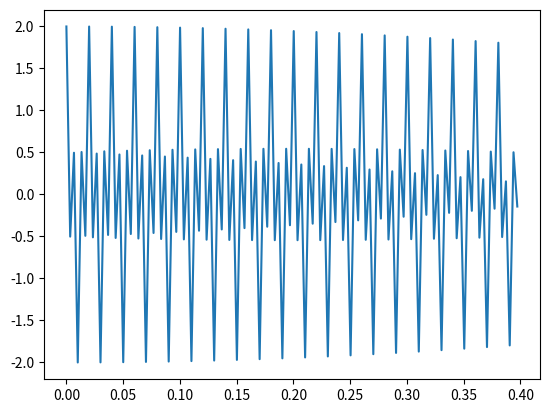
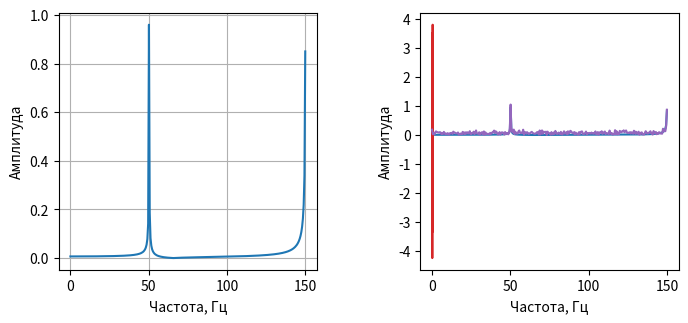

Here is the Python script that generated these plots, in order:
from math import cos
import time
import scipy
import numpy as np
import matplotlib.pyplot as plt
import scipy.fft

def DFT_slow(x):
    """Compute the discrete Fourier Transform of the 1D array x"""
    x = np.asarray(x, dtype=float)
    N = x.shape[0]
    n = np.arange(N)
    k = n.reshape((N, 1))
    M = np.exp(-2j * np.pi * k * n / N)
    return np.dot(M, x)

def task_1():
    N = 600
    fmax = 300
    T = 1.0/fmax
    f1 = 50
    f2 = 150

    x = np.linspace(0, N*T, N)
    y = np.cos(f1*2*np.pi*x) + np.cos(f2*2*np.pi*x)

    plt.plot(x[:N//5], y[:N//5])
    plt.show()

    """Задание А"""
    xf = np.linspace(0.0, fmax/2, N//2)
    time_start = time.time()
    yf = DFT_slow(y)
    time1 = time1 = time.time()
    yff = scipy.fft.fft(y)
    time2 = time.time()

    fig = plt.figure(figsize=(8,8)) # размер полотна
    plt.subplots_adjust(wspace=0.4, hspace=0.4) # отступ между графиками

    plt.subplot(221)
    plt.plot(xf, 2.0/N * np.abs(yf[0:N//2]))
    plt.grid()
    plt.xlabel('Частота, Гц')
    plt.ylabel('Амплитуда')

    plt.subplot(222)
    plt.plot(xf, 2.0/N * np.abs(yff[0:N//2]))
    plt.grid()
    plt.xlabel('Частота, Гц')
    plt.ylabel('Амплитуда')

    print(time1 - time_start)
    print(time2 - time1)
    plt.show()
    
    """Задание Б"""
    yif = scipy.fft.ifft(yf)
    yiff = scipy.fft.ifft(yff)

    plt.plot(x[:N//5], yif[:N//5])
    plt.show()

    plt.plot(x[:N//5], yiff[:N//5])
    plt.show()

    """Задание В"""
    y+=np.random.normal(0, 1, x.shape)

    plt.plot(x[:N//5], y[:N//5])
    plt.show()

    yff = scipy.fft.fft(y)
    plt.plot(xf, 2.0/N * np.abs(yff[0:N//2]))
    plt.grid()
    plt.show()













if __name__ == "__main__":
    task_1()